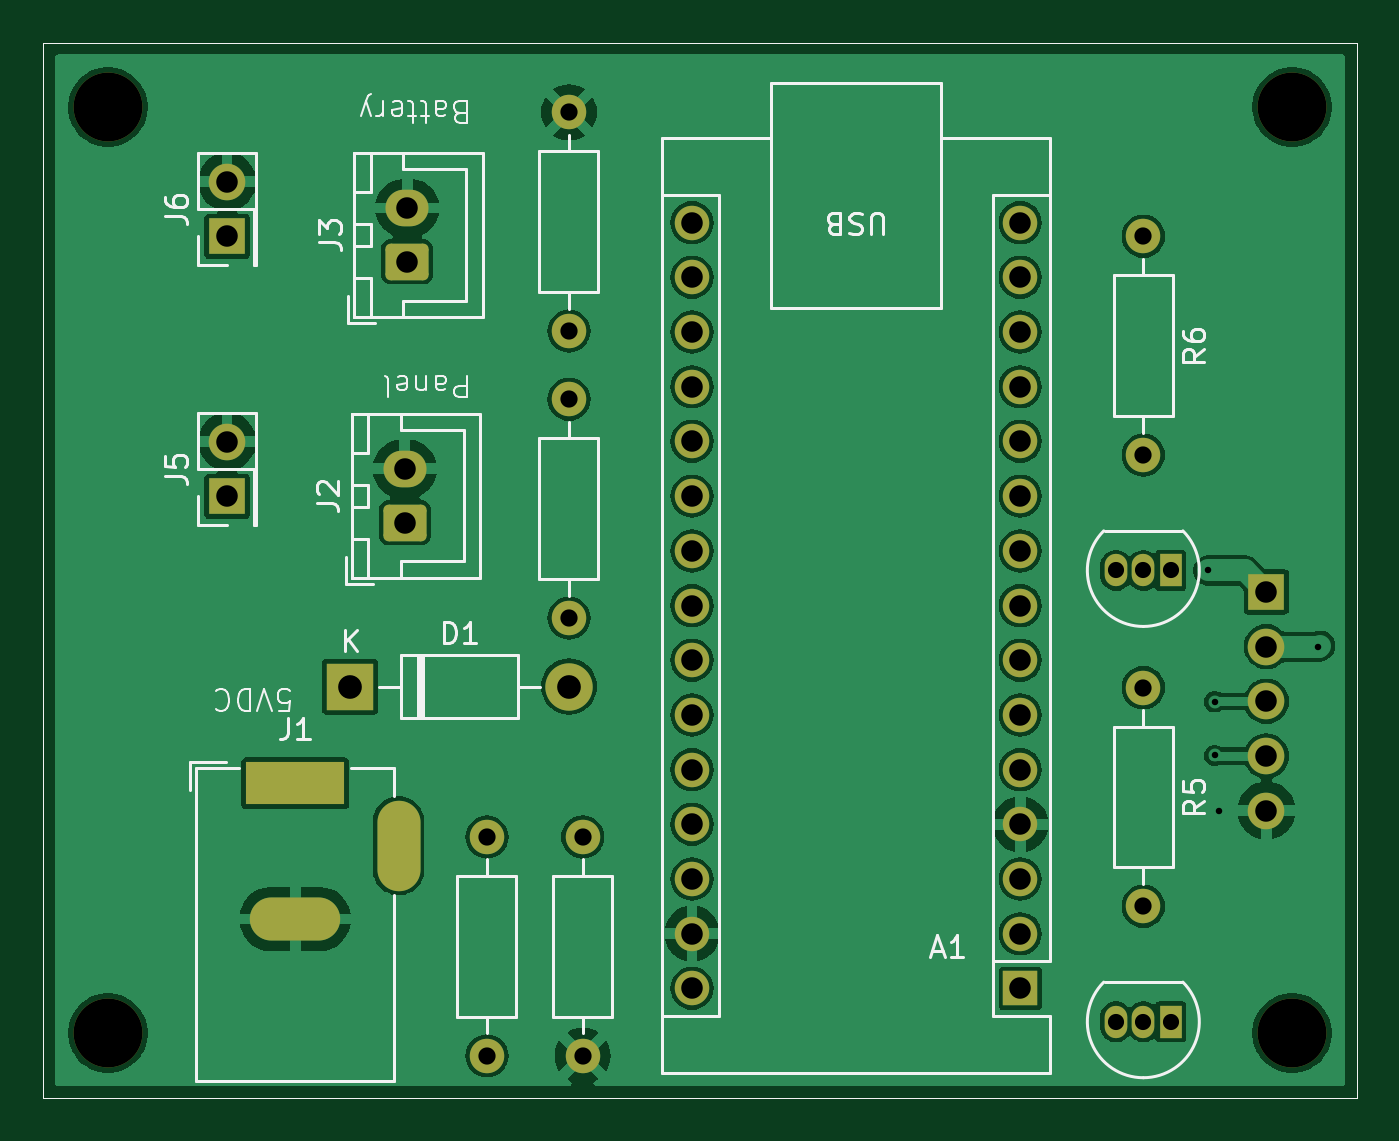
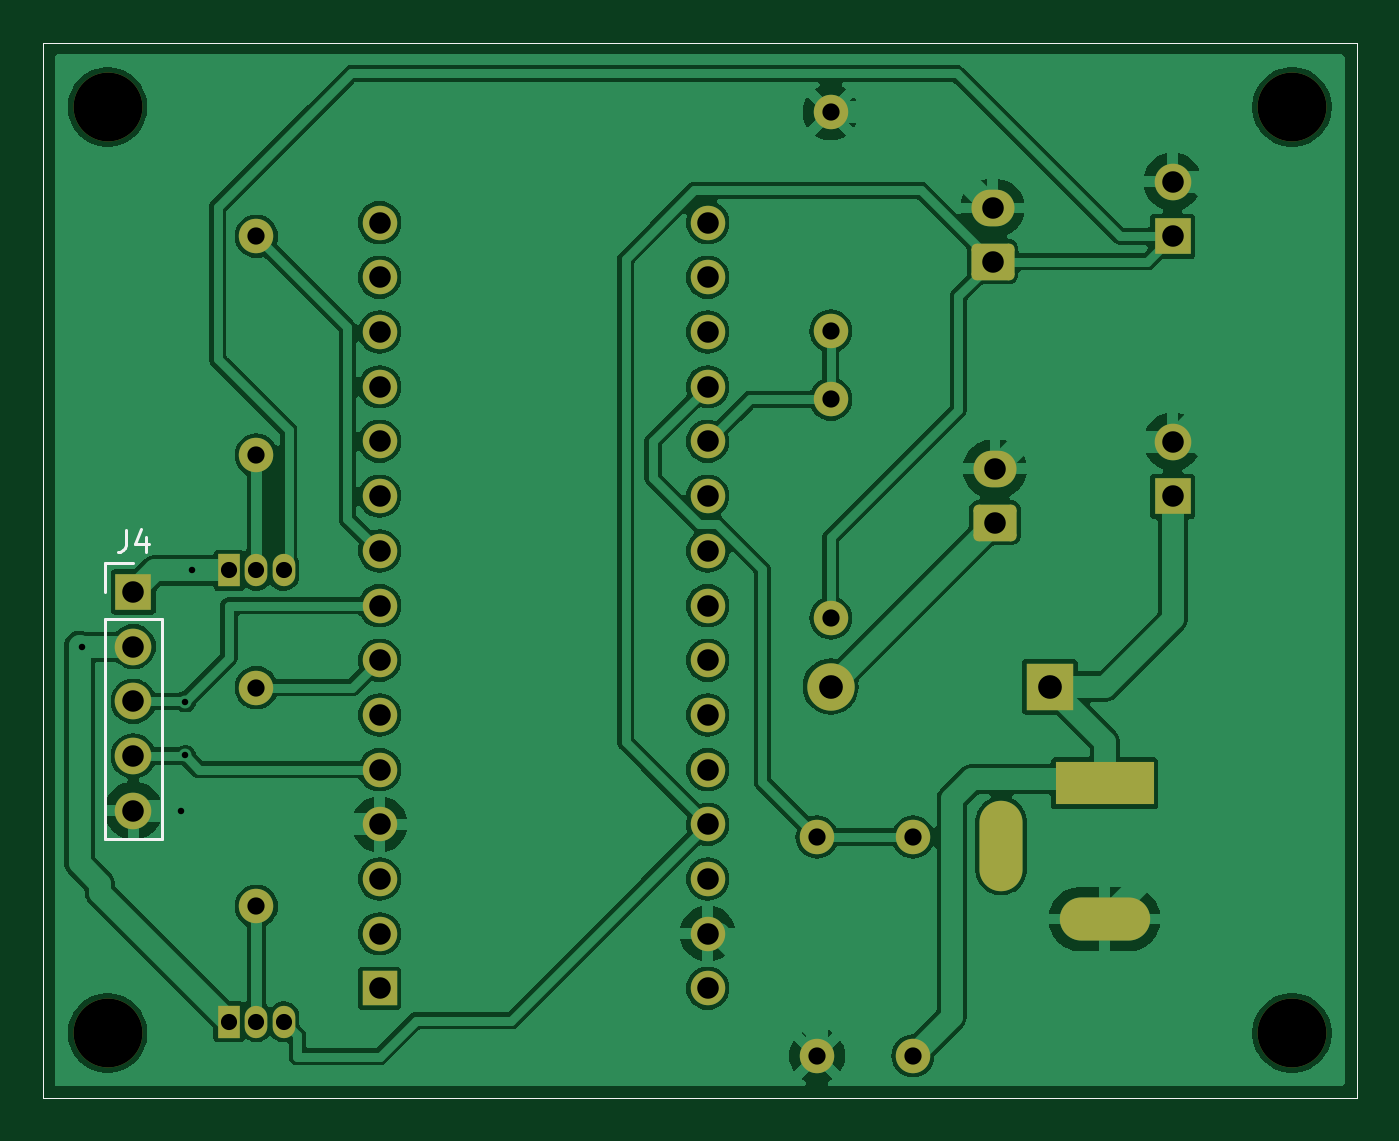
Circuit board: 10 layer files. Board 61.0 x 49.0 mm.
- bottom_copper: arduino_solar_bikelight_1-B_Cu.gbr (120008 bytes)
- bottom_mask: arduino_solar_bikelight_1-B_Mask.gbr (4221 bytes)
- paste: arduino_solar_bikelight_1-B_Paste.gbr (676 bytes)
- bottom_silk: arduino_solar_bikelight_1-B_Silkscreen.gbr (1476 bytes)
- outline: arduino_solar_bikelight_1-Edge_Cuts.gbr (648 bytes)
- top_copper: arduino_solar_bikelight_1-F_Cu.gbr (110534 bytes)
- top_mask: arduino_solar_bikelight_1-F_Mask.gbr (4221 bytes)
- top_silk: arduino_solar_bikelight_1-F_Silkscreen.gbr (27950 bytes)
- drill: arduino_solar_bikelight_1-NPTH.drl (422 bytes)
- drill: arduino_solar_bikelight_1-PTH.drl (1939 bytes)

=== bottom_copper: arduino_solar_bikelight_1-B_Cu.gbr (120008 bytes, source omitted) ===
=== bottom_mask: arduino_solar_bikelight_1-B_Mask.gbr ===
%TF.GenerationSoftware,KiCad,Pcbnew,8.0.5*%
%TF.CreationDate,2025-02-06T11:15:49+08:00*%
%TF.ProjectId,arduino_solar_bikelight_1,61726475-696e-46f5-9f73-6f6c61725f62,rev?*%
%TF.SameCoordinates,Original*%
%TF.FileFunction,Soldermask,Bot*%
%TF.FilePolarity,Negative*%
%FSLAX46Y46*%
G04 Gerber Fmt 4.6, Leading zero omitted, Abs format (unit mm)*
G04 Created by KiCad (PCBNEW 8.0.5) date 2025-02-06 11:15:49*
%MOMM*%
%LPD*%
G01*
G04 APERTURE LIST*
G04 Aperture macros list*
%AMRoundRect*
0 Rectangle with rounded corners*
0 $1 Rounding radius*
0 $2 $3 $4 $5 $6 $7 $8 $9 X,Y pos of 4 corners*
0 Add a 4 corners polygon primitive as box body*
4,1,4,$2,$3,$4,$5,$6,$7,$8,$9,$2,$3,0*
0 Add four circle primitives for the rounded corners*
1,1,$1+$1,$2,$3*
1,1,$1+$1,$4,$5*
1,1,$1+$1,$6,$7*
1,1,$1+$1,$8,$9*
0 Add four rect primitives between the rounded corners*
20,1,$1+$1,$2,$3,$4,$5,0*
20,1,$1+$1,$4,$5,$6,$7,0*
20,1,$1+$1,$6,$7,$8,$9,0*
20,1,$1+$1,$8,$9,$2,$3,0*%
G04 Aperture macros list end*
%ADD10R,1.700000X1.700000*%
%ADD11O,1.700000X1.700000*%
%ADD12C,1.600000*%
%ADD13O,1.600000X1.600000*%
%ADD14C,3.200000*%
%ADD15R,1.600000X1.600000*%
%ADD16R,4.600000X2.000000*%
%ADD17O,4.200000X2.000000*%
%ADD18O,2.000000X4.200000*%
%ADD19R,1.050000X1.500000*%
%ADD20O,1.050000X1.500000*%
%ADD21RoundRect,0.250000X0.750000X-0.600000X0.750000X0.600000X-0.750000X0.600000X-0.750000X-0.600000X0*%
%ADD22O,2.000000X1.700000*%
%ADD23R,2.200000X2.200000*%
%ADD24O,2.200000X2.200000*%
%TA.AperFunction,Profile*%
%ADD25C,0.050000*%
%TD*%
G04 APERTURE END LIST*
D10*
%TO.C,J5*%
X135285000Y-79460000D03*
D11*
X135285000Y-76920000D03*
%TD*%
D10*
%TO.C,J6*%
X135285000Y-67395000D03*
D11*
X135285000Y-64855000D03*
%TD*%
D12*
%TO.C,R1*%
X147350000Y-105440000D03*
D13*
X147350000Y-95280000D03*
%TD*%
D12*
%TO.C,R4*%
X151160000Y-61625000D03*
D13*
X151160000Y-71785000D03*
%TD*%
D12*
%TO.C,R2*%
X151795000Y-105440000D03*
D13*
X151795000Y-95280000D03*
%TD*%
D14*
%TO.C,REF\u002A\u002A*%
X129745000Y-104395000D03*
%TD*%
D15*
%TO.C,A1*%
X172115000Y-102315000D03*
D13*
X172115000Y-99775000D03*
X172115000Y-97235000D03*
X172115000Y-94695000D03*
X172115000Y-92155000D03*
X172115000Y-89615000D03*
X172115000Y-87075000D03*
X172115000Y-84535000D03*
X172115000Y-81995000D03*
X172115000Y-79455000D03*
X172115000Y-76915000D03*
X172115000Y-74375000D03*
X172115000Y-71835000D03*
X172115000Y-69295000D03*
X172115000Y-66755000D03*
X156875000Y-66755000D03*
X156875000Y-69295000D03*
X156875000Y-71835000D03*
X156875000Y-74375000D03*
X156875000Y-76915000D03*
X156875000Y-79455000D03*
X156875000Y-81995000D03*
X156875000Y-84535000D03*
X156875000Y-87075000D03*
X156875000Y-89615000D03*
X156875000Y-92155000D03*
X156875000Y-94695000D03*
X156875000Y-97235000D03*
X156875000Y-99775000D03*
X156875000Y-102315000D03*
%TD*%
D14*
%TO.C,REF\u002A\u002A*%
X184745000Y-61395000D03*
%TD*%
D12*
%TO.C,R6*%
X177830000Y-67390000D03*
D13*
X177830000Y-77550000D03*
%TD*%
D16*
%TO.C,J1*%
X138445000Y-92790000D03*
D17*
X138445000Y-99090000D03*
D18*
X143245000Y-95690000D03*
%TD*%
D19*
%TO.C,Q2*%
X179100000Y-82905000D03*
D20*
X177830000Y-82905000D03*
X176560000Y-82905000D03*
%TD*%
D14*
%TO.C,REF\u002A\u002A*%
X184745000Y-104395000D03*
%TD*%
D21*
%TO.C,J3*%
X143650000Y-68570000D03*
D22*
X143650000Y-66070000D03*
%TD*%
D21*
%TO.C,J2*%
X143540000Y-80685000D03*
D22*
X143540000Y-78185000D03*
%TD*%
D12*
%TO.C,R3*%
X151160000Y-85120000D03*
D13*
X151160000Y-74960000D03*
%TD*%
D23*
%TO.C,D1*%
X141000000Y-88295000D03*
D24*
X151160000Y-88295000D03*
%TD*%
D12*
%TO.C,R5*%
X177830000Y-88345000D03*
D13*
X177830000Y-98505000D03*
%TD*%
D19*
%TO.C,Q1*%
X179100000Y-103860000D03*
D20*
X177830000Y-103860000D03*
X176560000Y-103860000D03*
%TD*%
D14*
%TO.C,REF\u002A\u002A*%
X129745000Y-61395000D03*
%TD*%
D10*
%TO.C,J4*%
X183545000Y-83900000D03*
D11*
X183545000Y-86440000D03*
X183545000Y-88980000D03*
X183545000Y-91520000D03*
X183545000Y-94060000D03*
%TD*%
D25*
X126745000Y-58395000D02*
X187745000Y-58395000D01*
X187745000Y-107395000D01*
X126745000Y-107395000D01*
X126745000Y-58395000D01*
M02*

=== paste: arduino_solar_bikelight_1-B_Paste.gbr ===
%TF.GenerationSoftware,KiCad,Pcbnew,8.0.5*%
%TF.CreationDate,2025-02-06T11:15:49+08:00*%
%TF.ProjectId,arduino_solar_bikelight_1,61726475-696e-46f5-9f73-6f6c61725f62,rev?*%
%TF.SameCoordinates,Original*%
%TF.FileFunction,Paste,Bot*%
%TF.FilePolarity,Positive*%
%FSLAX46Y46*%
G04 Gerber Fmt 4.6, Leading zero omitted, Abs format (unit mm)*
G04 Created by KiCad (PCBNEW 8.0.5) date 2025-02-06 11:15:49*
%MOMM*%
%LPD*%
G01*
G04 APERTURE LIST*
%TA.AperFunction,Profile*%
%ADD10C,0.050000*%
%TD*%
G04 APERTURE END LIST*
D10*
X126745000Y-58395000D02*
X187745000Y-58395000D01*
X187745000Y-107395000D01*
X126745000Y-107395000D01*
X126745000Y-58395000D01*
M02*

=== bottom_silk: arduino_solar_bikelight_1-B_Silkscreen.gbr ===
%TF.GenerationSoftware,KiCad,Pcbnew,8.0.5*%
%TF.CreationDate,2025-02-06T11:15:49+08:00*%
%TF.ProjectId,arduino_solar_bikelight_1,61726475-696e-46f5-9f73-6f6c61725f62,rev?*%
%TF.SameCoordinates,Original*%
%TF.FileFunction,Legend,Bot*%
%TF.FilePolarity,Positive*%
%FSLAX46Y46*%
G04 Gerber Fmt 4.6, Leading zero omitted, Abs format (unit mm)*
G04 Created by KiCad (PCBNEW 8.0.5) date 2025-02-06 11:15:49*
%MOMM*%
%LPD*%
G01*
G04 APERTURE LIST*
%ADD10C,0.150000*%
%ADD11C,0.120000*%
%TA.AperFunction,Profile*%
%ADD12C,0.050000*%
%TD*%
G04 APERTURE END LIST*
D10*
X183878333Y-81024819D02*
X183878333Y-81739104D01*
X183878333Y-81739104D02*
X183925952Y-81881961D01*
X183925952Y-81881961D02*
X184021190Y-81977200D01*
X184021190Y-81977200D02*
X184164047Y-82024819D01*
X184164047Y-82024819D02*
X184259285Y-82024819D01*
X182973571Y-81358152D02*
X182973571Y-82024819D01*
X183211666Y-80977200D02*
X183449761Y-81691485D01*
X183449761Y-81691485D02*
X182830714Y-81691485D01*
D11*
%TO.C,J4*%
X182215000Y-85170000D02*
X184875000Y-85170000D01*
X182215000Y-95390000D02*
X182215000Y-85170000D01*
X182215000Y-95390000D02*
X184875000Y-95390000D01*
X183545000Y-82570000D02*
X184875000Y-82570000D01*
X184875000Y-82570000D02*
X184875000Y-83900000D01*
X184875000Y-95390000D02*
X184875000Y-85170000D01*
%TD*%
D12*
X126745000Y-58395000D02*
X187745000Y-58395000D01*
X187745000Y-107395000D01*
X126745000Y-107395000D01*
X126745000Y-58395000D01*
M02*

=== outline: arduino_solar_bikelight_1-Edge_Cuts.gbr ===
%TF.GenerationSoftware,KiCad,Pcbnew,8.0.5*%
%TF.CreationDate,2025-02-06T11:15:49+08:00*%
%TF.ProjectId,arduino_solar_bikelight_1,61726475-696e-46f5-9f73-6f6c61725f62,rev?*%
%TF.SameCoordinates,Original*%
%TF.FileFunction,Profile,NP*%
%FSLAX46Y46*%
G04 Gerber Fmt 4.6, Leading zero omitted, Abs format (unit mm)*
G04 Created by KiCad (PCBNEW 8.0.5) date 2025-02-06 11:15:49*
%MOMM*%
%LPD*%
G01*
G04 APERTURE LIST*
%TA.AperFunction,Profile*%
%ADD10C,0.050000*%
%TD*%
G04 APERTURE END LIST*
D10*
X126745000Y-58395000D02*
X187745000Y-58395000D01*
X187745000Y-107395000D01*
X126745000Y-107395000D01*
X126745000Y-58395000D01*
M02*

=== top_copper: arduino_solar_bikelight_1-F_Cu.gbr (110534 bytes, source omitted) ===
=== top_mask: arduino_solar_bikelight_1-F_Mask.gbr ===
%TF.GenerationSoftware,KiCad,Pcbnew,8.0.5*%
%TF.CreationDate,2025-02-06T11:15:49+08:00*%
%TF.ProjectId,arduino_solar_bikelight_1,61726475-696e-46f5-9f73-6f6c61725f62,rev?*%
%TF.SameCoordinates,Original*%
%TF.FileFunction,Soldermask,Top*%
%TF.FilePolarity,Negative*%
%FSLAX46Y46*%
G04 Gerber Fmt 4.6, Leading zero omitted, Abs format (unit mm)*
G04 Created by KiCad (PCBNEW 8.0.5) date 2025-02-06 11:15:49*
%MOMM*%
%LPD*%
G01*
G04 APERTURE LIST*
G04 Aperture macros list*
%AMRoundRect*
0 Rectangle with rounded corners*
0 $1 Rounding radius*
0 $2 $3 $4 $5 $6 $7 $8 $9 X,Y pos of 4 corners*
0 Add a 4 corners polygon primitive as box body*
4,1,4,$2,$3,$4,$5,$6,$7,$8,$9,$2,$3,0*
0 Add four circle primitives for the rounded corners*
1,1,$1+$1,$2,$3*
1,1,$1+$1,$4,$5*
1,1,$1+$1,$6,$7*
1,1,$1+$1,$8,$9*
0 Add four rect primitives between the rounded corners*
20,1,$1+$1,$2,$3,$4,$5,0*
20,1,$1+$1,$4,$5,$6,$7,0*
20,1,$1+$1,$6,$7,$8,$9,0*
20,1,$1+$1,$8,$9,$2,$3,0*%
G04 Aperture macros list end*
%ADD10R,1.700000X1.700000*%
%ADD11O,1.700000X1.700000*%
%ADD12C,1.600000*%
%ADD13O,1.600000X1.600000*%
%ADD14C,3.200000*%
%ADD15R,1.600000X1.600000*%
%ADD16R,4.600000X2.000000*%
%ADD17O,4.200000X2.000000*%
%ADD18O,2.000000X4.200000*%
%ADD19R,1.050000X1.500000*%
%ADD20O,1.050000X1.500000*%
%ADD21RoundRect,0.250000X0.750000X-0.600000X0.750000X0.600000X-0.750000X0.600000X-0.750000X-0.600000X0*%
%ADD22O,2.000000X1.700000*%
%ADD23R,2.200000X2.200000*%
%ADD24O,2.200000X2.200000*%
%TA.AperFunction,Profile*%
%ADD25C,0.050000*%
%TD*%
G04 APERTURE END LIST*
D10*
%TO.C,J5*%
X135285000Y-79460000D03*
D11*
X135285000Y-76920000D03*
%TD*%
D10*
%TO.C,J6*%
X135285000Y-67395000D03*
D11*
X135285000Y-64855000D03*
%TD*%
D12*
%TO.C,R1*%
X147350000Y-105440000D03*
D13*
X147350000Y-95280000D03*
%TD*%
D12*
%TO.C,R4*%
X151160000Y-61625000D03*
D13*
X151160000Y-71785000D03*
%TD*%
D12*
%TO.C,R2*%
X151795000Y-105440000D03*
D13*
X151795000Y-95280000D03*
%TD*%
D14*
%TO.C,REF\u002A\u002A*%
X129745000Y-104395000D03*
%TD*%
D15*
%TO.C,A1*%
X172115000Y-102315000D03*
D13*
X172115000Y-99775000D03*
X172115000Y-97235000D03*
X172115000Y-94695000D03*
X172115000Y-92155000D03*
X172115000Y-89615000D03*
X172115000Y-87075000D03*
X172115000Y-84535000D03*
X172115000Y-81995000D03*
X172115000Y-79455000D03*
X172115000Y-76915000D03*
X172115000Y-74375000D03*
X172115000Y-71835000D03*
X172115000Y-69295000D03*
X172115000Y-66755000D03*
X156875000Y-66755000D03*
X156875000Y-69295000D03*
X156875000Y-71835000D03*
X156875000Y-74375000D03*
X156875000Y-76915000D03*
X156875000Y-79455000D03*
X156875000Y-81995000D03*
X156875000Y-84535000D03*
X156875000Y-87075000D03*
X156875000Y-89615000D03*
X156875000Y-92155000D03*
X156875000Y-94695000D03*
X156875000Y-97235000D03*
X156875000Y-99775000D03*
X156875000Y-102315000D03*
%TD*%
D14*
%TO.C,REF\u002A\u002A*%
X184745000Y-61395000D03*
%TD*%
D12*
%TO.C,R6*%
X177830000Y-67390000D03*
D13*
X177830000Y-77550000D03*
%TD*%
D16*
%TO.C,J1*%
X138445000Y-92790000D03*
D17*
X138445000Y-99090000D03*
D18*
X143245000Y-95690000D03*
%TD*%
D19*
%TO.C,Q2*%
X179100000Y-82905000D03*
D20*
X177830000Y-82905000D03*
X176560000Y-82905000D03*
%TD*%
D14*
%TO.C,REF\u002A\u002A*%
X184745000Y-104395000D03*
%TD*%
D21*
%TO.C,J3*%
X143650000Y-68570000D03*
D22*
X143650000Y-66070000D03*
%TD*%
D21*
%TO.C,J2*%
X143540000Y-80685000D03*
D22*
X143540000Y-78185000D03*
%TD*%
D12*
%TO.C,R3*%
X151160000Y-85120000D03*
D13*
X151160000Y-74960000D03*
%TD*%
D23*
%TO.C,D1*%
X141000000Y-88295000D03*
D24*
X151160000Y-88295000D03*
%TD*%
D12*
%TO.C,R5*%
X177830000Y-88345000D03*
D13*
X177830000Y-98505000D03*
%TD*%
D19*
%TO.C,Q1*%
X179100000Y-103860000D03*
D20*
X177830000Y-103860000D03*
X176560000Y-103860000D03*
%TD*%
D14*
%TO.C,REF\u002A\u002A*%
X129745000Y-61395000D03*
%TD*%
D10*
%TO.C,J4*%
X183545000Y-83900000D03*
D11*
X183545000Y-86440000D03*
X183545000Y-88980000D03*
X183545000Y-91520000D03*
X183545000Y-94060000D03*
%TD*%
D25*
X126745000Y-58395000D02*
X187745000Y-58395000D01*
X187745000Y-107395000D01*
X126745000Y-107395000D01*
X126745000Y-58395000D01*
M02*

=== top_silk: arduino_solar_bikelight_1-F_Silkscreen.gbr (27950 bytes, source omitted) ===
=== drill: arduino_solar_bikelight_1-NPTH.drl ===
M48
; DRILL file {KiCad 8.0.5} date 2025-02-06T11:14:07+0800
; FORMAT={-:-/ absolute / metric / decimal}
; #@! TF.CreationDate,2025-02-06T11:14:07+08:00
; #@! TF.GenerationSoftware,Kicad,Pcbnew,8.0.5
; #@! TF.FileFunction,NonPlated,1,2,NPTH
FMAT,2
METRIC
; #@! TA.AperFunction,NonPlated,NPTH,ComponentDrill
T1C3.200
%
G90
G05
T1
X129.745Y-61.395
X129.745Y-104.395
X184.745Y-61.395
X184.745Y-104.395
M30

=== drill: arduino_solar_bikelight_1-PTH.drl ===
M48
; DRILL file {KiCad 8.0.5} date 2025-02-06T11:14:07+0800
; FORMAT={-:-/ absolute / metric / decimal}
; #@! TF.CreationDate,2025-02-06T11:14:07+08:00
; #@! TF.GenerationSoftware,Kicad,Pcbnew,8.0.5
; #@! TF.FileFunction,Plated,1,2,PTH
FMAT,2
METRIC
; #@! TA.AperFunction,Plated,PTH,ViaDrill
T1C0.300
; #@! TA.AperFunction,Plated,PTH,ComponentDrill
T2C0.750
; #@! TA.AperFunction,Plated,PTH,ComponentDrill
T3C0.800
; #@! TA.AperFunction,Plated,PTH,ComponentDrill
T4C1.000
; #@! TA.AperFunction,Plated,PTH,ComponentDrill
T5C1.100
%
G90
G05
T1
X180.845Y-82.905
X181.145Y-88.995
X181.145Y-91.495
X181.345Y-94.095
X185.945Y-86.44
T2
X176.56Y-82.905
X176.56Y-103.86
X177.83Y-82.905
X177.83Y-103.86
X179.1Y-82.905
X179.1Y-103.86
T3
X147.35Y-95.28
X147.35Y-105.44
X151.16Y-61.625
X151.16Y-71.785
X151.16Y-74.96
X151.16Y-85.12
X151.795Y-95.28
X151.795Y-105.44
X177.83Y-67.39
X177.83Y-77.55
X177.83Y-88.345
X177.83Y-98.505
T4
X135.285Y-64.855
X135.285Y-67.395
X135.285Y-76.92
X135.285Y-79.46
X143.54Y-78.185
X143.54Y-80.685
X143.65Y-66.07
X143.65Y-68.57
X156.875Y-66.755
X156.875Y-69.295
X156.875Y-71.835
X156.875Y-74.375
X156.875Y-76.915
X156.875Y-79.455
X156.875Y-81.995
X156.875Y-84.535
X156.875Y-87.075
X156.875Y-89.615
X156.875Y-92.155
X156.875Y-94.695
X156.875Y-97.235
X156.875Y-99.775
X156.875Y-102.315
X172.115Y-66.755
X172.115Y-69.295
X172.115Y-71.835
X172.115Y-74.375
X172.115Y-76.915
X172.115Y-79.455
X172.115Y-81.995
X172.115Y-84.535
X172.115Y-87.075
X172.115Y-89.615
X172.115Y-92.155
X172.115Y-94.695
X172.115Y-97.235
X172.115Y-99.775
X172.115Y-102.315
X183.545Y-83.9
X183.545Y-86.44
X183.545Y-88.98
X183.545Y-91.52
X183.545Y-94.06
T5
X141.0Y-88.295
X151.16Y-88.295
T4
G00X137.145Y-92.79
M15
G01X139.745Y-92.79
M16
G05
G00X137.345Y-99.09
M15
G01X139.545Y-99.09
M16
G05
G00X143.245Y-94.59
M15
G01X143.245Y-96.79
M16
G05
M30

